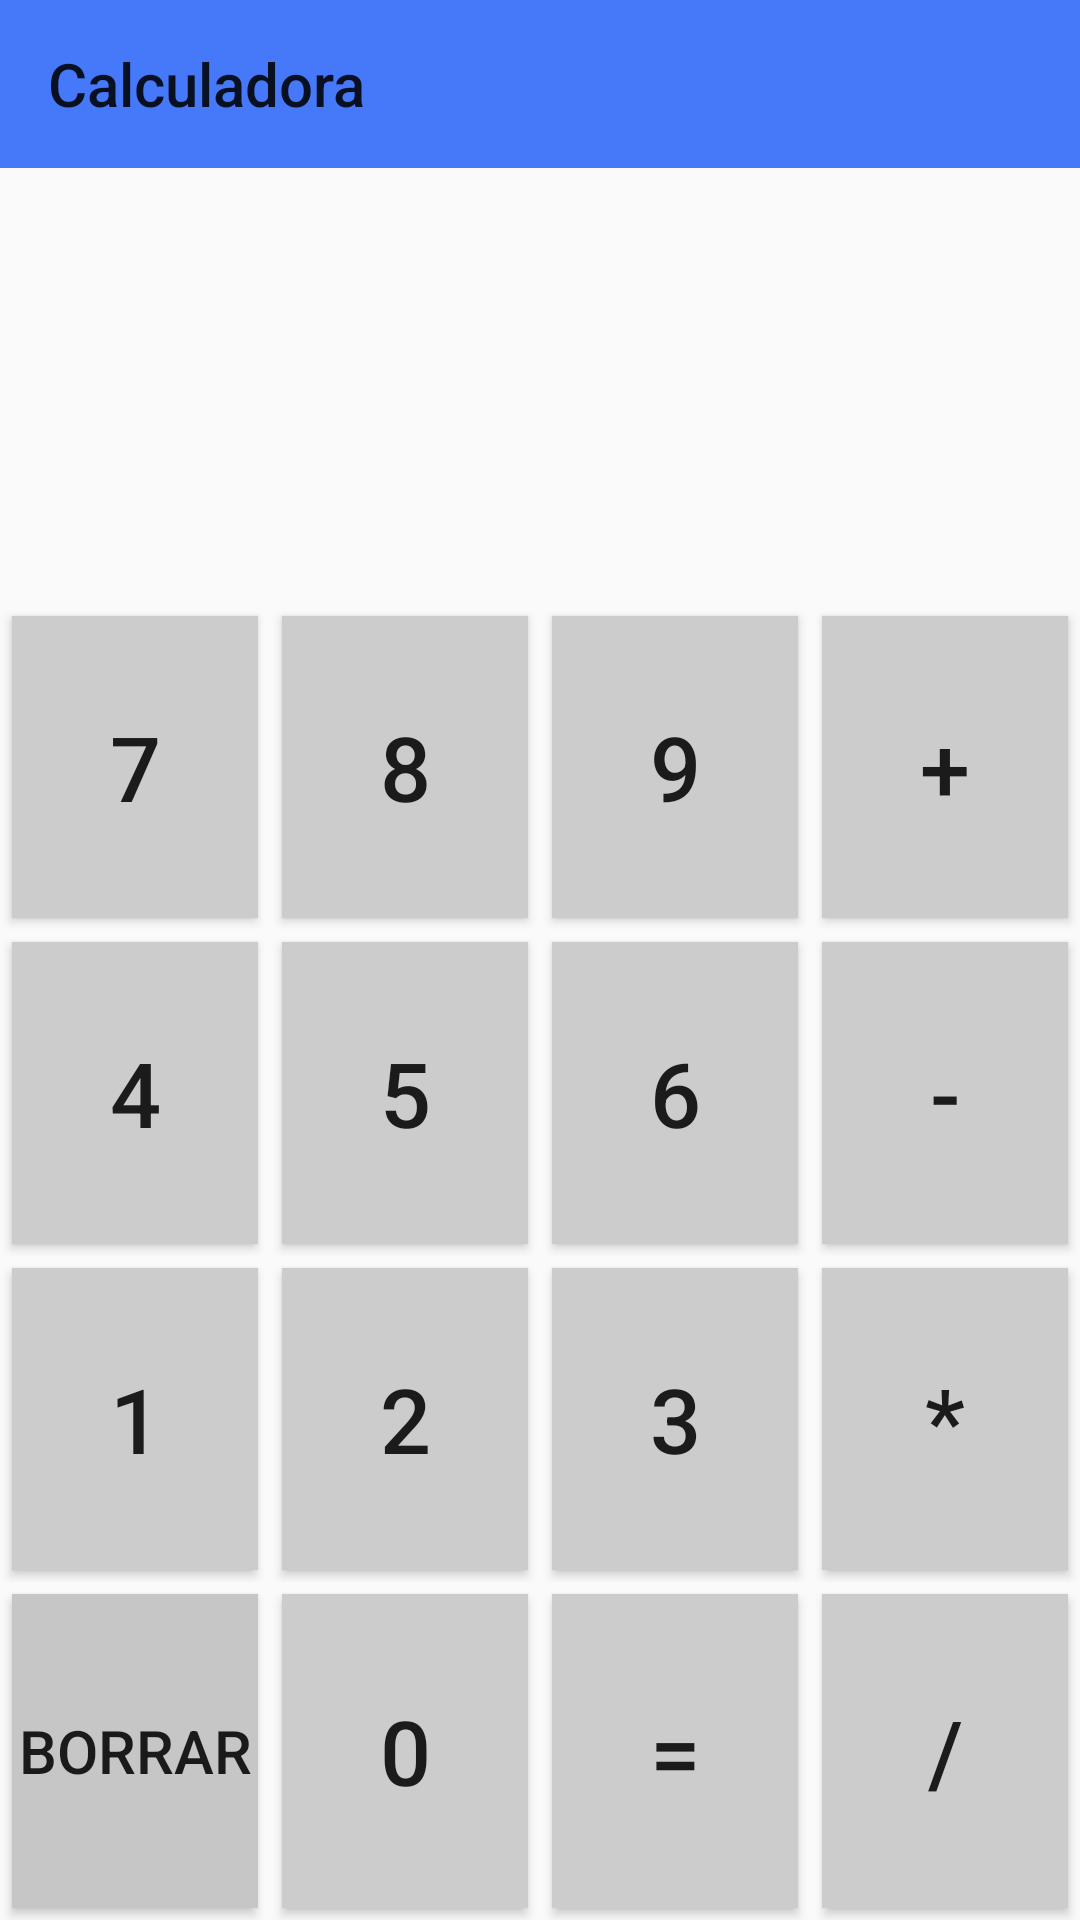

Layout XML and referenced resources for this Android screen:
<!-- AndroidManifest.xml: application theme Theme.TP_1 -->
<!-- res/layout/activity_ejercicio2.xml -->
<?xml version="1.0" encoding="utf-8"?>
<TableLayout xmlns:android="http://schemas.android.com/apk/res/android"
    xmlns:app="http://schemas.android.com/apk/res-auto"
    xmlns:tools="http://schemas.android.com/tools"
    android:id="@+id/main"
    android:layout_width="match_parent"
    android:layout_height="700dp"
    tools:context=".Ejercicio2">

    <androidx.appcompat.widget.Toolbar
        android:id="@+id/toolbar"
        android:layout_width="match_parent"
        android:layout_height="wrap_content"
        android:background="#4579FA"
        android:minHeight="?attr/actionBarSize"
        android:theme="?attr/actionBarTheme"
        app:title="Calculadora" />

    <TableRow
        android:layout_width="match_parent"
        android:layout_height="0dp"
        android:layout_weight="1">
        <TextView
            android:id="@+id/textView4"
            android:layout_width="400dp"
            android:layout_height="match_parent"
            android:hint="0"
            android:textAlignment="textEnd"
            android:textSize="70sp" />
    </TableRow>

    <TableRow
        android:layout_width="match_parent"
        android:layout_height="0dp"
        android:layout_weight="1">
        <Button
            android:id="@+id/btn_7"
            android:layout_width="0dp"
            android:layout_height="match_parent"
            android:layout_margin="4dp"
            android:layout_weight="1"
            android:background="@color/grey"
            android:onClick="clickNumero"
            android:text="7"
            android:textSize="30sp"/>
        <Button
            android:id="@+id/btn_8"
            android:layout_width="0dp"
            android:layout_height="match_parent"
            android:layout_margin="4dp"
            android:layout_weight="1"
            android:background="#CCCCCC"
            android:onClick="clickNumero"
            android:text="8"
            android:textSize="30sp"/>
        <Button
            android:id="@+id/btn_9"
            android:layout_width="0dp"
            android:layout_height="match_parent"
            android:layout_margin="4dp"
            android:layout_weight="1"
            android:background="#CCCCCC"
            android:onClick="clickNumero"
            android:text="9"
            android:textSize="30sp"/>
        <Button
            android:id="@+id/btn_mas"
            android:layout_width="0dp"
            android:layout_height="match_parent"
            android:layout_margin="4dp"
            android:layout_weight="1"
            android:background="#CCCCCC"
            android:onClick="clickOperacion"
            android:text="+"
            android:textSize="30sp"/>
    </TableRow>

    <TableRow
        android:layout_width="match_parent"
        android:layout_height="0dp"
        android:layout_weight="1">
        <Button
            android:id="@+id/btn_4"
            android:layout_width="0dp"
            android:layout_height="match_parent"
            android:layout_margin="4dp"
            android:layout_weight="1"
            android:background="#CCCCCC"
            android:text="4"
            android:textSize="30sp"/>
        <Button
            android:id="@+id/btn_5"
            android:layout_width="0dp"
            android:layout_height="match_parent"
            android:layout_margin="4dp"
            android:layout_weight="1"
            android:background="#CCCCCC"
            android:onClick="clickNumero"
            android:text="5"
            android:textSize="30sp"/>
        <Button
            android:id="@+id/btn_6"
            android:layout_width="0dp"
            android:layout_height="match_parent"
            android:layout_margin="4dp"
            android:layout_weight="1"
            android:background="#CCCCCC"
            android:onClick="clickNumero"
            android:text="6"
            android:textSize="30sp"/>

        <Button
            android:id="@+id/btn_menos"
            android:layout_width="0dp"
            android:layout_height="match_parent"
            android:layout_margin="4dp"
            android:layout_weight="1"
            android:background="#CCCCCC"
            android:onClick="clickOperacion"
            android:text="-"
            android:textSize="30sp" />
    </TableRow>

    <TableRow
        android:layout_width="match_parent"
        android:layout_height="0dp"
        android:layout_weight="1">
        <Button
            android:id="@+id/btn_1"
            android:layout_width="0dp"
            android:layout_height="match_parent"
            android:layout_margin="4dp"
            android:layout_weight="1"
            android:background="#CCCCCC"
            android:onClick="clickNumero"
            android:text="1"
            android:textSize="30sp"/>
        <Button
            android:id="@+id/btn_2"
            android:layout_width="0dp"
            android:layout_height="match_parent"
            android:layout_margin="4dp"
            android:layout_weight="1"
            android:background="#CCCCCC"
            android:onClick="clickNumero"
            android:text="2"
            android:textSize="30sp"/>
        <Button
            android:id="@+id/btn_3"
            android:layout_width="0dp"
            android:layout_height="match_parent"
            android:layout_margin="4dp"
            android:layout_weight="1"
            android:background="#CCCCCC"
            android:onClick="clickNumero"
            android:text="3"
            android:textSize="30sp"/>

        <Button
            android:id="@+id/btn_multiplicacion"
            android:layout_width="0dp"
            android:layout_height="match_parent"
            android:layout_margin="4dp"
            android:layout_weight="1"
            android:background="#CCCCCC"
            android:onClick="clickOperacion"
            android:text="*"
            android:textSize="30sp" />
    </TableRow>

    <TableRow
        android:layout_width="match_parent"
        android:layout_height="0dp"
        android:layout_weight="1">
        <Button
            android:id="@+id/btn_borrar"
            android:layout_width="0dp"
            android:layout_height="match_parent"
            android:layout_margin="4dp"
            android:layout_weight="1"
            android:background="#CCCCCC"
            android:backgroundTint="#C7C6C6"
            android:text="BORRAR"
            android:textSize="20sp" />
        <Button
            android:id="@+id/btn_0"
            android:layout_width="0dp"
            android:layout_height="match_parent"
            android:layout_margin="4dp"
            android:layout_weight="1"
            android:background="#CCCCCC"
            android:baselineAligned="false"
            android:onClick="clickNumero"
            android:text="0"
            android:textSize="30sp"/>
        <Button
            android:id="@+id/btn_igual"
            android:layout_width="0dp"
            android:layout_height="match_parent"
            android:layout_margin="4dp"
            android:layout_weight="1"
            android:background="#CCCCCC"
            android:text="="
            android:textSize="30sp"/>

        <Button
            android:id="@+id/btn_dividir"
            android:layout_width="0dp"
            android:layout_height="match_parent"
            android:layout_margin="4dp"
            android:layout_weight="1"
            android:background="#CCCCCC"
            android:onClick="clickOperacion"
            android:text="/"
            android:textSize="30sp" />
    </TableRow>

</TableLayout>
<!-- resources referenced by this layout -->
<resources>
  <color name="grey">#FFCCCCCC</color>
  <style name="Theme.TP_1" parent="Base.Theme.TP_1" />
  <style name="Base.Theme.TP_1" parent="Theme.AppCompat.Light.NoActionBar">
          
          
      </style>
</resources>
